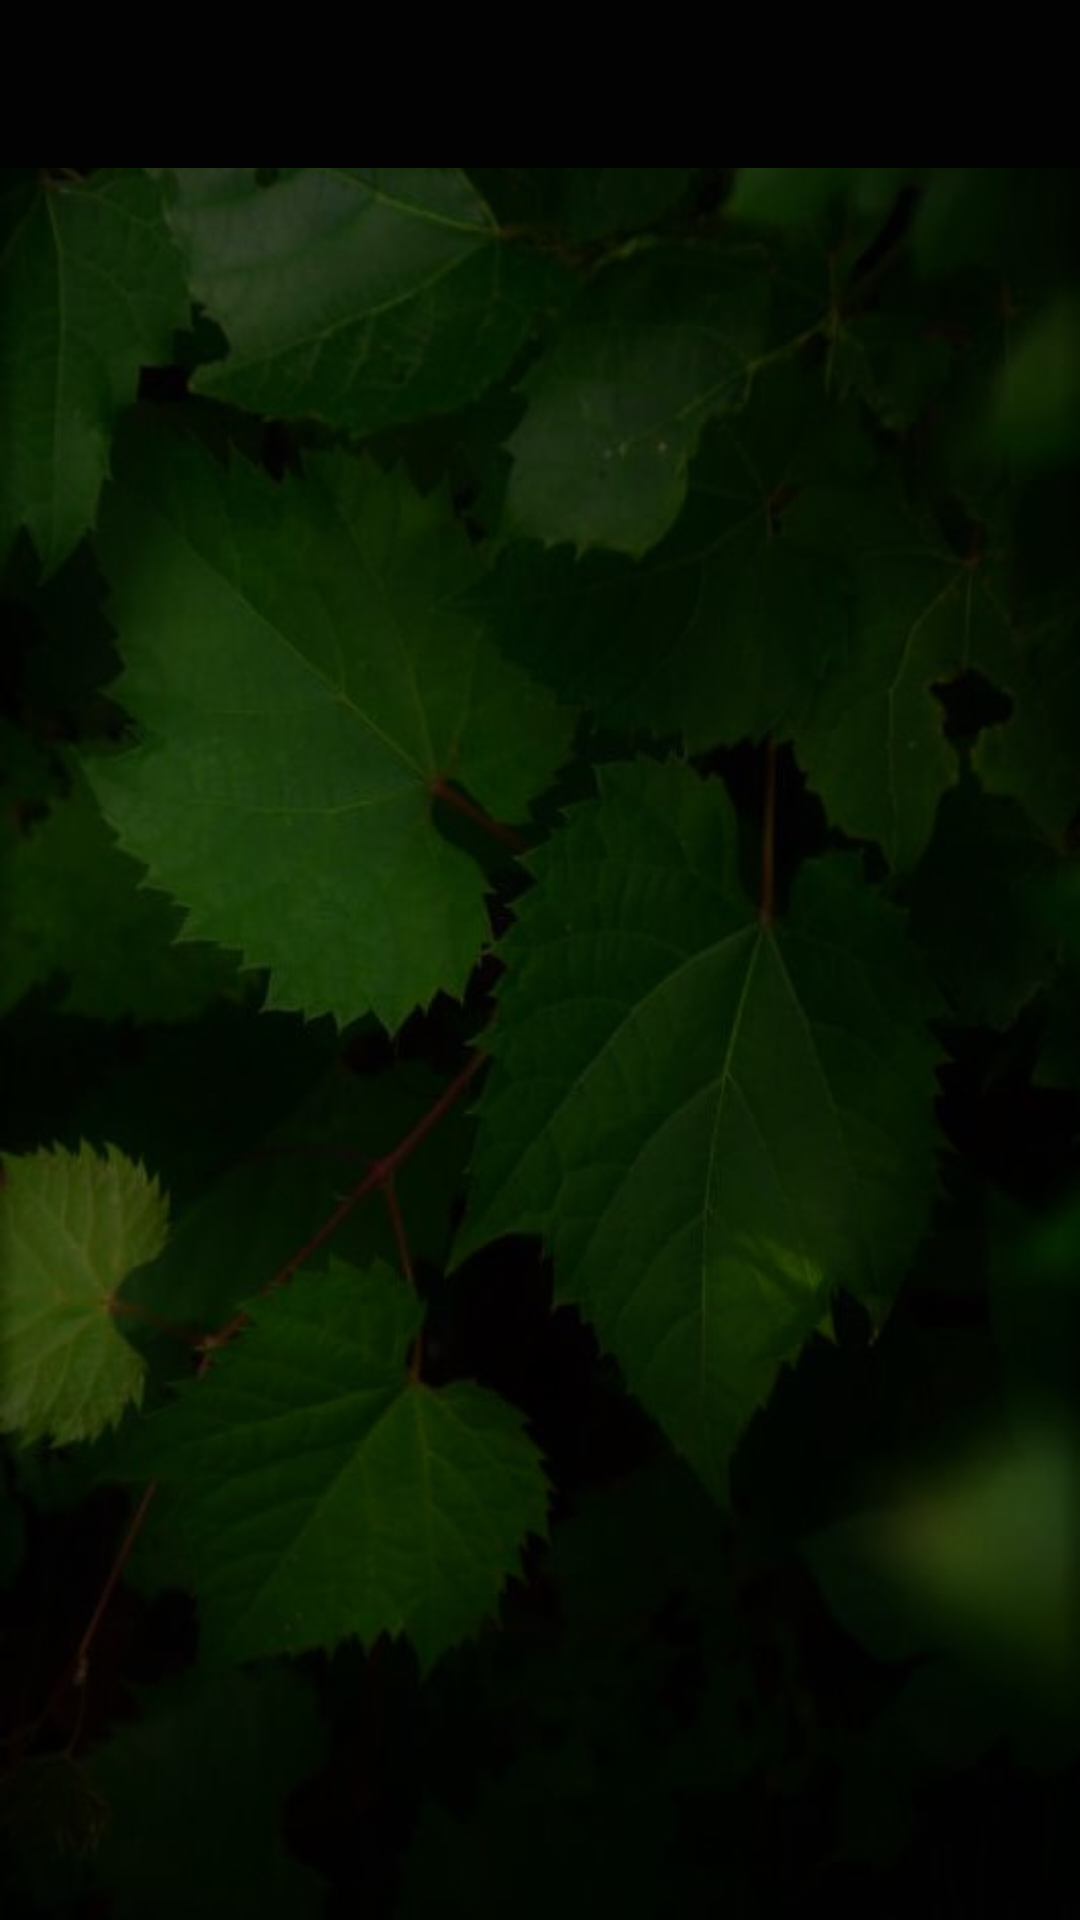

Here is an Android app screen rendered from its layout file. Give the layout XML and the strings, colors and styles it references.
<!-- AndroidManifest.xml: application theme Theme.VinMod -->
<!-- res/layout/activity_resource.xml -->
<?xml version="1.0" encoding="utf-8"?>
<LinearLayout xmlns:android="http://schemas.android.com/apk/res/android"
    xmlns:app="http://schemas.android.com/apk/res-auto"
    xmlns:tools="http://schemas.android.com/tools"
    android:id="@+id/main_layout"
    android:layout_width="match_parent"
    android:layout_height="match_parent"
    android:background="@drawable/darkgreen2"
    android:orientation="vertical"
    tools:context=".Resource">


    
    <com.google.android.material.tabs.TabLayout
        android:id="@+id/tabLayout"
        android:layout_width="match_parent"
        android:layout_height="wrap_content"
        android:background="#020202"
        android:minHeight="?attr/actionBarSize"
        android:theme="@style/ThemeOverlay.AppCompat.Dark.ActionBar"
        app:tabIndicatorColor="@color/white"
        app:tabTextColor="@color/white" />

    
    <androidx.viewpager.widget.ViewPager
        android:id="@+id/pager"
        android:layout_width="match_parent"
        android:layout_height="fill_parent" />

</LinearLayout>
<!-- resources referenced by this layout -->
<resources>
  <color name="white">#FFFFFFFF</color>
  <!-- drawable darkgreen2: jpg bitmap (drawable, 61407 bytes) -->
  <style name="Theme.VinMod" parent="Theme.MaterialComponents.DayNight.NoActionBar.Bridge">
          
          <item name="colorPrimary">@color/purple_500</item>
          <item name="colorPrimaryVariant">@color/purple_700</item>
          <item name="colorOnPrimary">@color/white</item>
          
          <item name="colorSecondary">@color/teal_200</item>
          <item name="colorSecondaryVariant">@color/teal_700</item>
          <item name="colorOnSecondary">@color/black</item>
          
          <item name="android:statusBarColor" tools:targetApi="l">?attr/colorPrimaryVariant</item>
          
      </style>
  <color name="purple_500">#FFEB3B</color>
  <color name="purple_700">#4CAF50</color>
  <color name="teal_200">#FF03DAC5</color>
  <color name="teal_700">#FF018786</color>
  <color name="black">#FF000000</color>
</resources>
